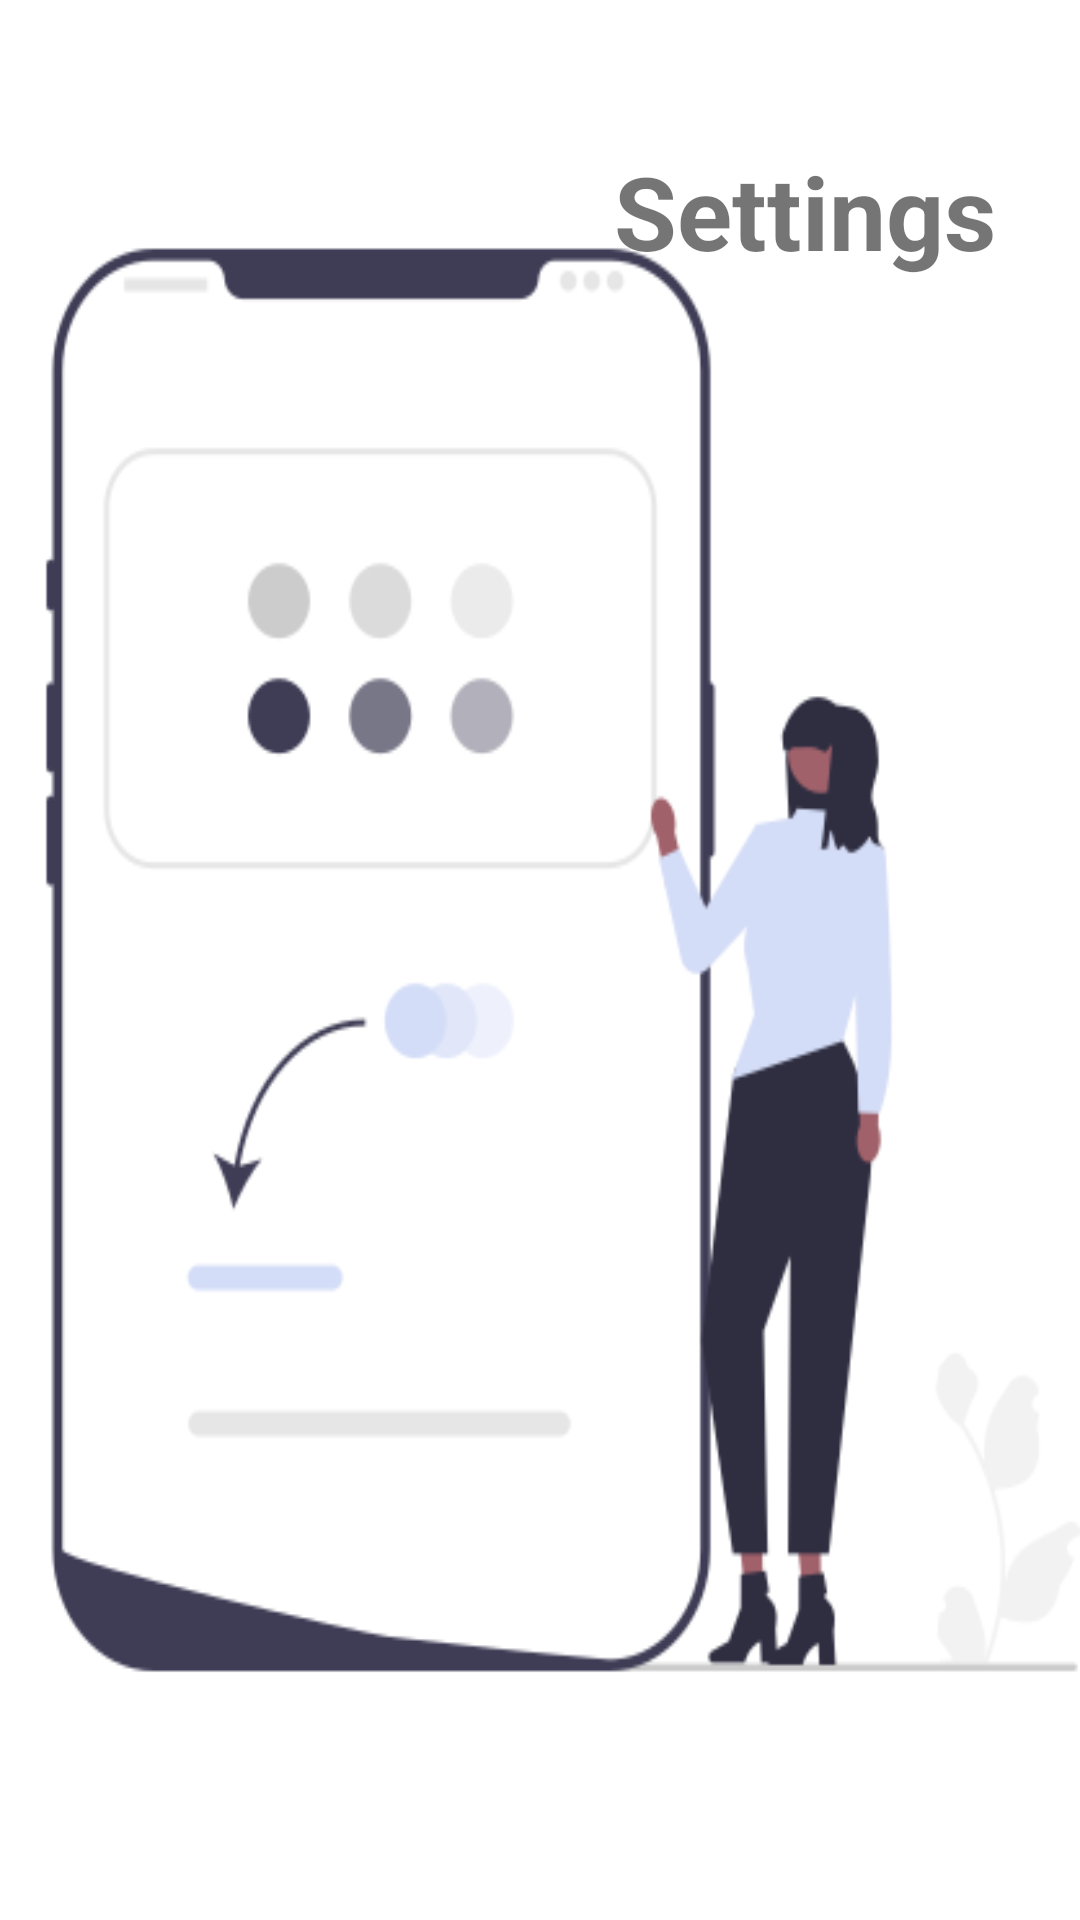

Produce the Android XML layout that renders to this screen, including the resource entries it uses.
<!-- AndroidManifest.xml: application theme Theme.AppCompat.Light.DarkActionBar -->
<!-- res/layout/activity_settings.xml -->
<?xml version="1.0" encoding="utf-8"?>
<android.support.constraint.ConstraintLayout xmlns:android="http://schemas.android.com/apk/res/android"
    xmlns:app="http://schemas.android.com/apk/res-auto"
    xmlns:tools="http://schemas.android.com/tools"
    android:layout_width="match_parent"
    android:layout_height="match_parent"
    android:background="@drawable/setback"
    tools:context=".SettingsActivity" >

    <TextView
        android:id="@+id/tvSetTitle"
        android:layout_width="wrap_content"
        android:layout_height="wrap_content"
        android:text="@string/sett"
        android:textSize="34sp"
        android:textStyle="bold"
        app:layout_constraintBottom_toBottomOf="parent"
        app:layout_constraintEnd_toEndOf="parent"
        app:layout_constraintHorizontal_bias="0.88"
        app:layout_constraintStart_toStartOf="parent"
        app:layout_constraintTop_toTopOf="parent"
        app:layout_constraintVertical_bias="0.07999998" />
</android.support.constraint.ConstraintLayout>
<!-- resources referenced by this layout -->
<resources>
  <!-- drawable setback: png bitmap (drawable-xxhdpi, 24321 bytes) -->
  <string name="sett">Settings</string>
</resources>
